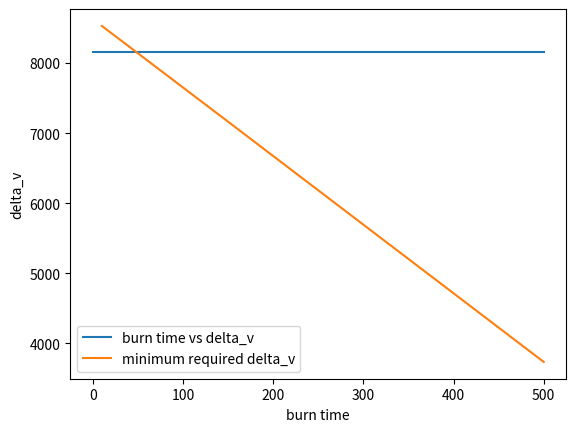

Source code (Python):
import numpy as np
import scipy as sp
import matplotlib.pyplot as plt

delta_v_req = 8.159e3 # m/sec
burn_time_cases = [10, 150, 300, 500]
delta_vs = []
for burn_time in burn_time_cases:
    print(f'BURN TIME CASE: {burn_time} seconds')
    g = 9.8 # estimate for entire flight
    m0_guess = 81000 # kgs
    m_dry = 5000 # kg
    m_fuel = m0_guess - m_dry
    m_dot = (m_fuel)/burn_time # kg/se, averaged
    m = lambda t: m0_guess - m_dot*t
    # from calculate_Isp import v_e
    v_e = 3.1e3 # m/s
    thrust = m_dot * v_e # newtons, ignores area-pressure term

    F_net = lambda t: thrust - m(t)*g # net force is thrust minus weight
    a = lambda t: F_net(t) / m(t)
    res = sp.integrate.quad(a, 0, burn_time-0.001)
    assert res[1] < 1e-2
    v = res[0]
    delta_vs.append(v)
    print(f'delta v: {v}')

plt.ylabel(f'delta_v')
plt.xlabel(f'burn time')
plt.plot([0, burn_time_cases[-1]], [delta_v_req, delta_v_req])
plt.plot(burn_time_cases, delta_vs)
plt.legend([f'burn time vs delta_v', f'minimum required delta_v'])
plt.show()
